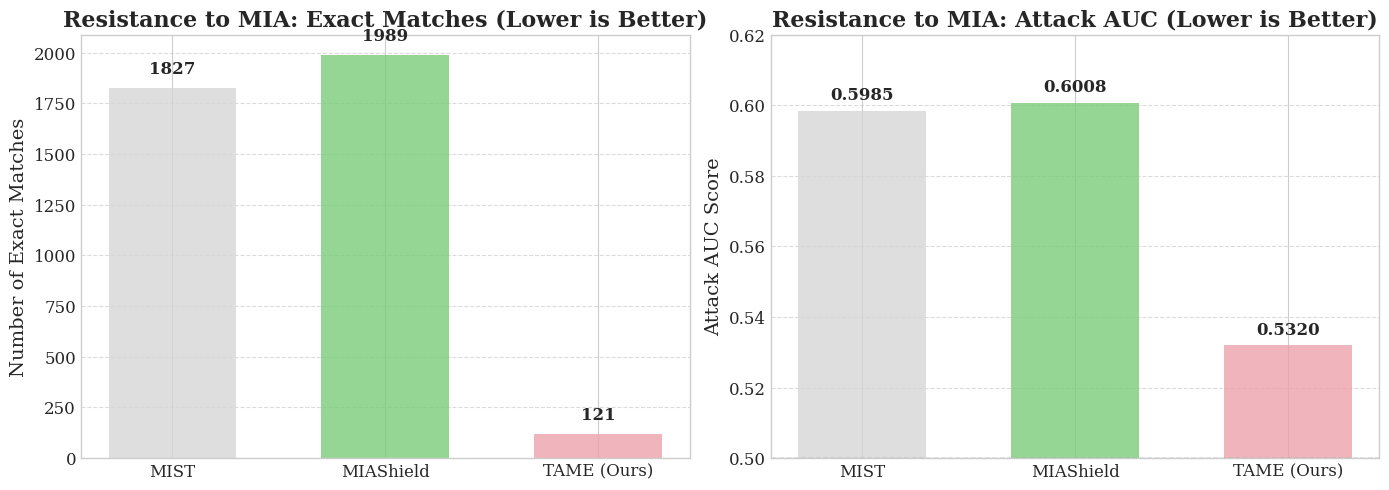

This chart was generated by the following Python code:
import matplotlib.pyplot as plt
import numpy as np
import pandas as pd
import seaborn as sns
from scipy.interpolate import make_interp_spline

# 设置论文级别的绘图风格
plt.style.use('seaborn-v0_8-whitegrid')
plt.rcParams['font.family'] = 'serif'
plt.rcParams['font.serif'] = ['Times New Roman'] + plt.rcParams['font.serif']
plt.rcParams['axes.labelsize'] = 14
plt.rcParams['axes.titlesize'] = 16
plt.rcParams['xtick.labelsize'] = 12
plt.rcParams['ytick.labelsize'] = 12
plt.rcParams['legend.fontsize'] = 12
plt.rcParams['figure.dpi'] = 300

# ==========================================
# Figure 1: MIA Privacy Evaluation (Appendix E)
# ==========================================
def plot_mia_results():
    methods = ['MIST', 'MIAShield', 'TAME (Ours)']
    
    # Data from Rebuttal Page 5
    exact_matches = [1827, 1989, 121]
    attack_auc = [0.5985, 0.6008, 0.5320]
    
    fig, (ax1, ax2) = plt.subplots(1, 2, figsize=(14, 5))
    
    # Colors
    colors = ['#d6d6d6', '#7bcc7b', '#eda1ac'] # Red, Orange, Green (Ours)
    
    # Plot 1: Exact Matches (Lower is better)
    bars1 = ax1.bar(methods, exact_matches, color=colors, alpha=0.8, width=0.6)
    ax1.set_title('Resistance to MIA: Exact Matches (Lower is Better)', fontweight='bold')
    ax1.set_ylabel('Number of Exact Matches')
    ax1.grid(axis='y', linestyle='--', alpha=0.7)
    
    # Add value labels
    for bar in bars1:
        height = bar.get_height()
        ax1.text(bar.get_x() + bar.get_width()/2., height + 50,
                f'{int(height)}', ha='center', va='bottom', fontsize=12, fontweight='bold')

    # Plot 2: Attack AUC (Lower is better, closer to 0.5)
    bars2 = ax2.bar(methods, attack_auc, color=colors, alpha=0.8, width=0.6)
    ax2.set_title('Resistance to MIA: Attack AUC (Lower is Better)', fontweight='bold')
    ax2.set_ylabel('Attack AUC Score')
    ax2.set_ylim(0.5, 0.62) # Zoom in to show difference
    ax2.axhline(y=0.5, color='gray', linestyle='--', linewidth=1, label='Random Guess (Ideal)')
    ax2.grid(axis='y', linestyle='--', alpha=0.7)
    
    # Add value labels
    for bar in bars2:
        height = bar.get_height()
        ax2.text(bar.get_x() + bar.get_width()/2., height + 0.002,
                f'{height:.4f}', ha='center', va='bottom', fontsize=12, fontweight='bold')
    
    plt.tight_layout()
    plt.savefig('appendix_mia_analysis.pdf', bbox_inches='tight')
    print("Generated: appendix_mia_analysis.pdf")

# ==========================================
# Figure 2: Attribute Dependency (Appendix F)
# ==========================================
def plot_high_dim_dependency():
    # Data from Rebuttal Page 3
    # Simplifying labels for the chart
    attributes = ['Set A (3 attrs)', 'Set B (3 attrs)', 'Set C (4 attrs)', 'Set D (5 attrs)', 'Set E (6 attrs)']
    
    cd_tabddpm = [0.2932, 0.0725, 0.1074, 0.0572, 0.0612]
    cd_ours = [0.0321, 0.0512, 0.0014, 0.0002, 0.0321]
    
    mem_tabddpm = [0.02620, 0.00900, 0.02520, 0.02720, 0.03640]
    mem_ours = [0.02605, 0.00400, 0.02605, 0.02605, 0.02763]

    x = np.arange(len(attributes))
    width = 0.35

    fig, ax1 = plt.subplots(figsize=(12, 6))

    # Plot Correlation Difference (Bars)
    rects1 = ax1.bar(x - width/2, cd_tabddpm, width, label='TabDDPM (CD)', color='#1f77b4', alpha=0.4)
    rects2 = ax1.bar(x + width/2, cd_ours, width, label='Ours (CD)', color='#1f77b4', alpha=0.9)

    ax1.set_ylabel('Correlation Difference (CD) ↓', color='#1f77b4', fontweight='bold')
    ax1.set_title('Impact of Attribute Combinations on Correlation Preservation and Memorization', fontweight='bold')
    ax1.set_xticks(x)
    ax1.set_xticklabels(attributes)
    ax1.tick_params(axis='y', labelcolor='#1f77b4')

    # Instantiate a second axes that shares the same x-axis
    ax2 = ax1.twinx()  
    
    # Plot Memorization (Lines)
    line1 = ax2.plot(x, mem_tabddpm, color='#d62728', marker='o', linestyle='--', linewidth=2, label='TabDDPM (Mem)')
    line2 = ax2.plot(x, mem_ours, color='#d62728', marker='s', linestyle='-', linewidth=2, label='Ours (Mem)')

    ax2.set_ylabel('Memorization Ratio ↓', color='#d62728', fontweight='bold')
    ax2.tick_params(axis='y', labelcolor='#d62728')

    # Combine legends
    lines, labels = ax1.get_legend_handles_labels()
    lines2, labels2 = ax2.get_legend_handles_labels()
    ax2.legend(lines + lines2, labels + labels2, loc='upper center', bbox_to_anchor=(0.5, -0.1), ncol=4)

    plt.tight_layout()
    plt.savefig('appendix_high_dim_analysis.pdf', bbox_inches='tight')
    print("Generated: appendix_high_dim_analysis.pdf")

# ==========================================
# Figure 3: Correlation vs Memorization (Appendix G)
# ==========================================
def plot_correlation_mem_curve():
    # Data approximated from Rebuttal Page 13 scatter plot
    # Creating synthetic data that matches the trend in the image
    np.random.seed(42)
    
    # Generate X (Memorization)
    x = np.linspace(0.001, 0.011, 100)
    
    # Generate Y (Correlation Ratio) with polynomial relationship + noise
    # Based on observation: low mem = very low ratio, high mem = high ratio
    # Let's assume a quadratic-ish relationship
    y_trend = 1000 * (x - 0.001)**2 + 2 * x 
    noise = np.random.normal(0, 0.005, size=len(x))
    y = y_trend + noise
    y = np.clip(y, 0, None) # Remove negative values

    # Add specific points from the table in Page 13 to be accurate
    key_points_x = [0.00199, 0.00239, 0.00350, 0.00707, 0.00959, 0.01061]
    key_points_y = [0.00146, 0.01832, 0.02138, 0.05126, 0.08848, 0.12637]
    
    # Combine synthetic cloud with key points
    all_x = np.concatenate([x, key_points_x])
    all_y = np.concatenate([y, key_points_y])

    plt.figure(figsize=(10, 6))
    
    # Scatter plot
    plt.scatter(all_x, all_y, color='blue', alpha=0.5, s=30, label='Sampled Batches')
    plt.scatter(key_points_x, key_points_y, color='darkblue', s=80, marker='*', label='Key Training Checkpoints')

    # Polynomial Fit (Degree 2)
    z = np.polyfit(all_x, all_y, 2)
    p = np.poly1d(z)
    x_line = np.linspace(min(all_x), max(all_x), 100)
    
    plt.plot(x_line, p(x_line), "r-", linewidth=2.5, label='Polynomial Fit (deg=2)')
    
    plt.title('Relationship between Memorization and Correlation Ratio', fontweight='bold')
    plt.xlabel('Memorization Score')
    plt.ylabel('Correlation Ratio')
    plt.legend(loc='upper left')
    plt.grid(True, linestyle='--', alpha=0.6)
    
    plt.tight_layout()
    plt.savefig('appendix_correlation_mem.pdf', bbox_inches='tight')
    print("Generated: appendix_correlation_mem.pdf")

if __name__ == "__main__":
    plot_mia_results()
    # plot_high_dim_dependency()
    # plot_correlation_mem_curve()
